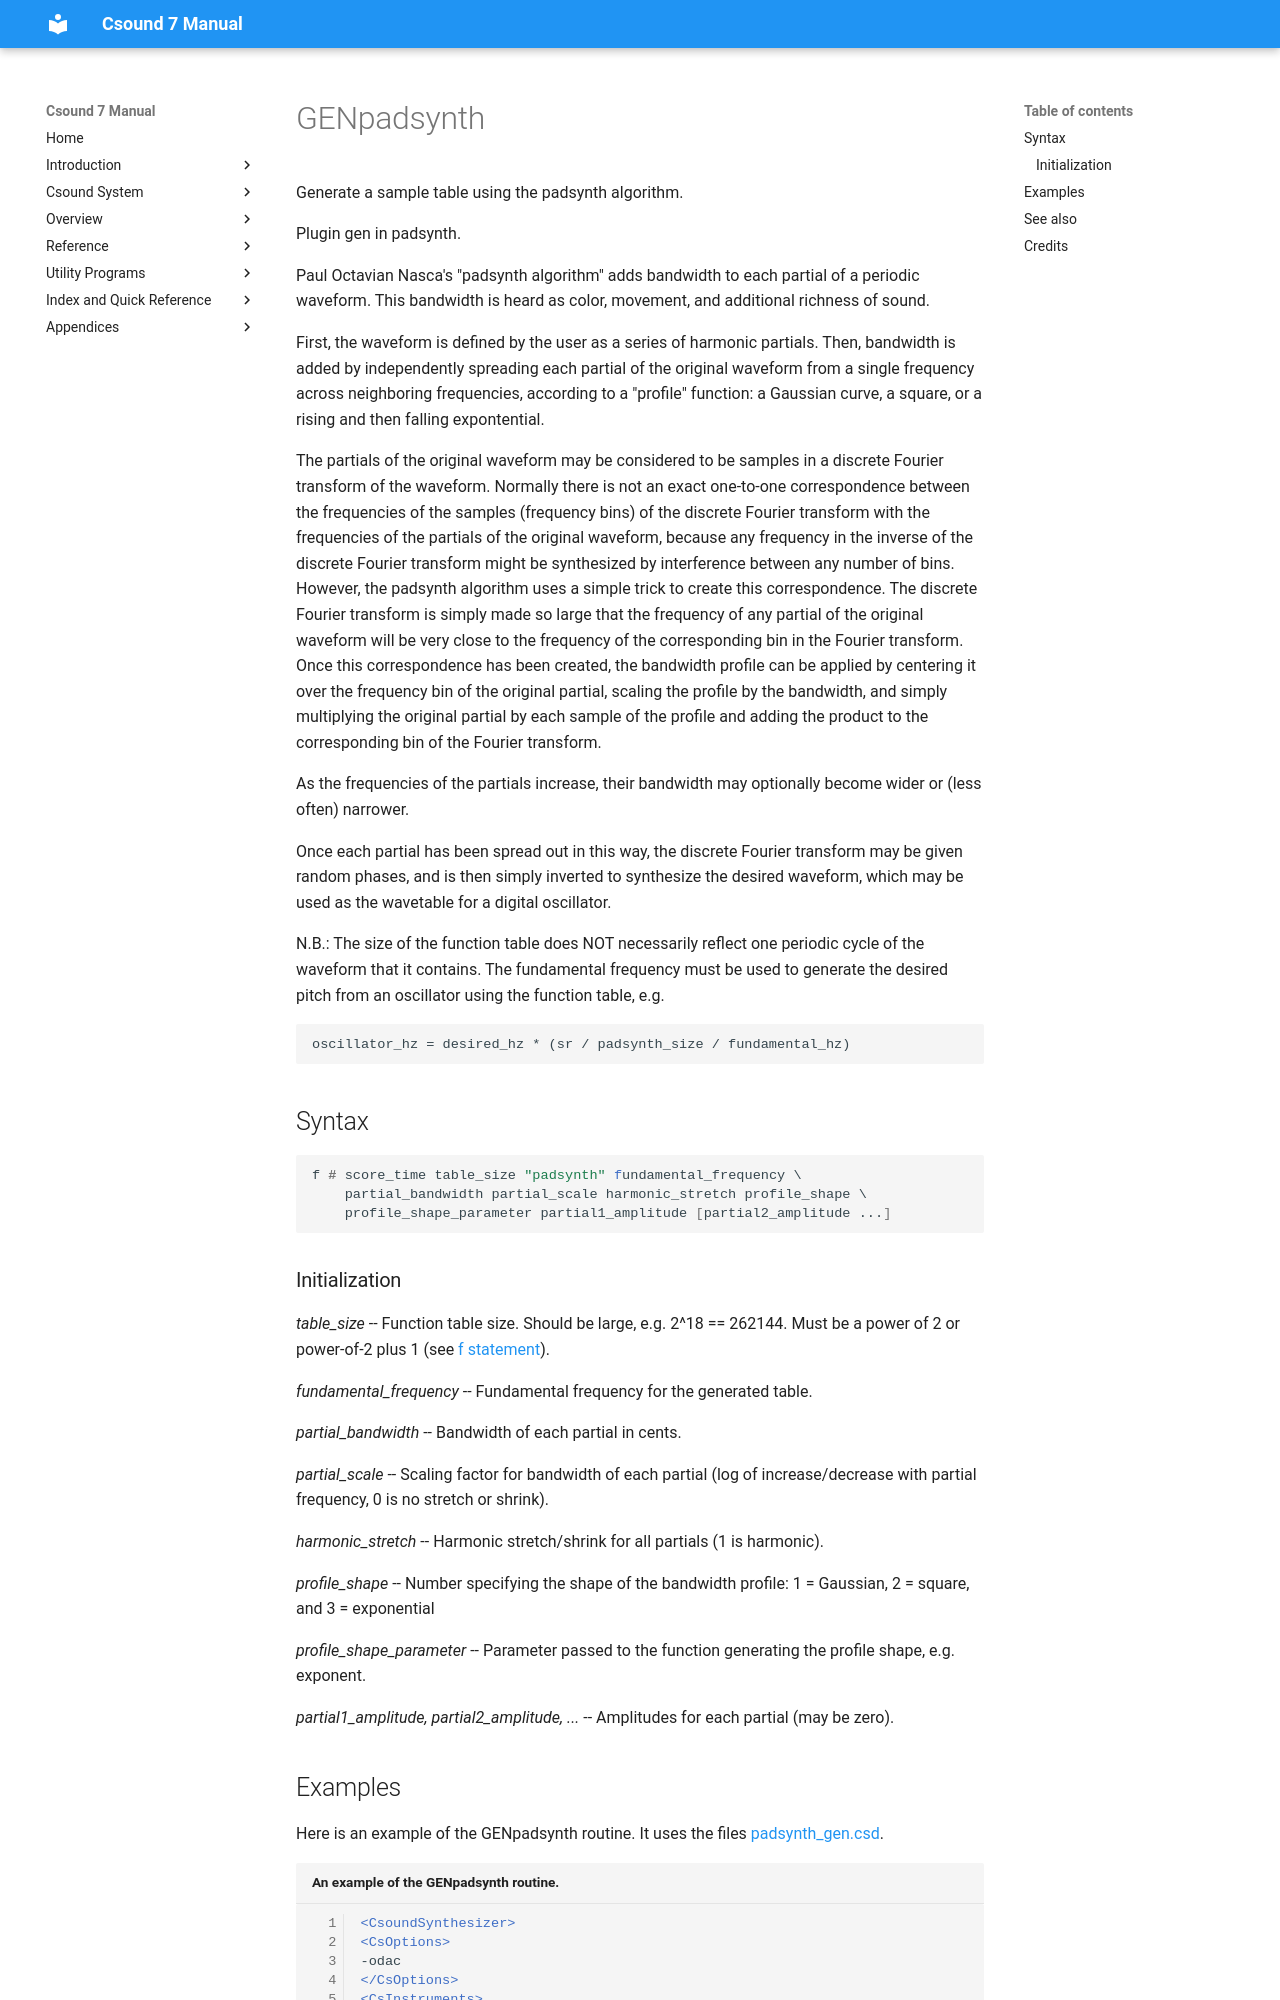

repository: csound/manual · page: scoregens/genpadsynth/index.html · generator: mkdocs

<!--
id:GENpadsynth
category:
-->
# GENpadsynth
Generate a sample table using the padsynth algorithm.

Plugin gen in padsynth.

Paul Octavian Nasca's "padsynth algorithm" adds bandwidth to each partial of a periodic waveform. This bandwidth is heard as color, movement, and additional richness of sound.

First, the waveform is defined by the user as a series of harmonic partials. Then, bandwidth is added by independently spreading each partial of the original waveform from a single frequency across neighboring frequencies, according to a "profile" function: a Gaussian curve, a square, or a rising and then falling expontential.
